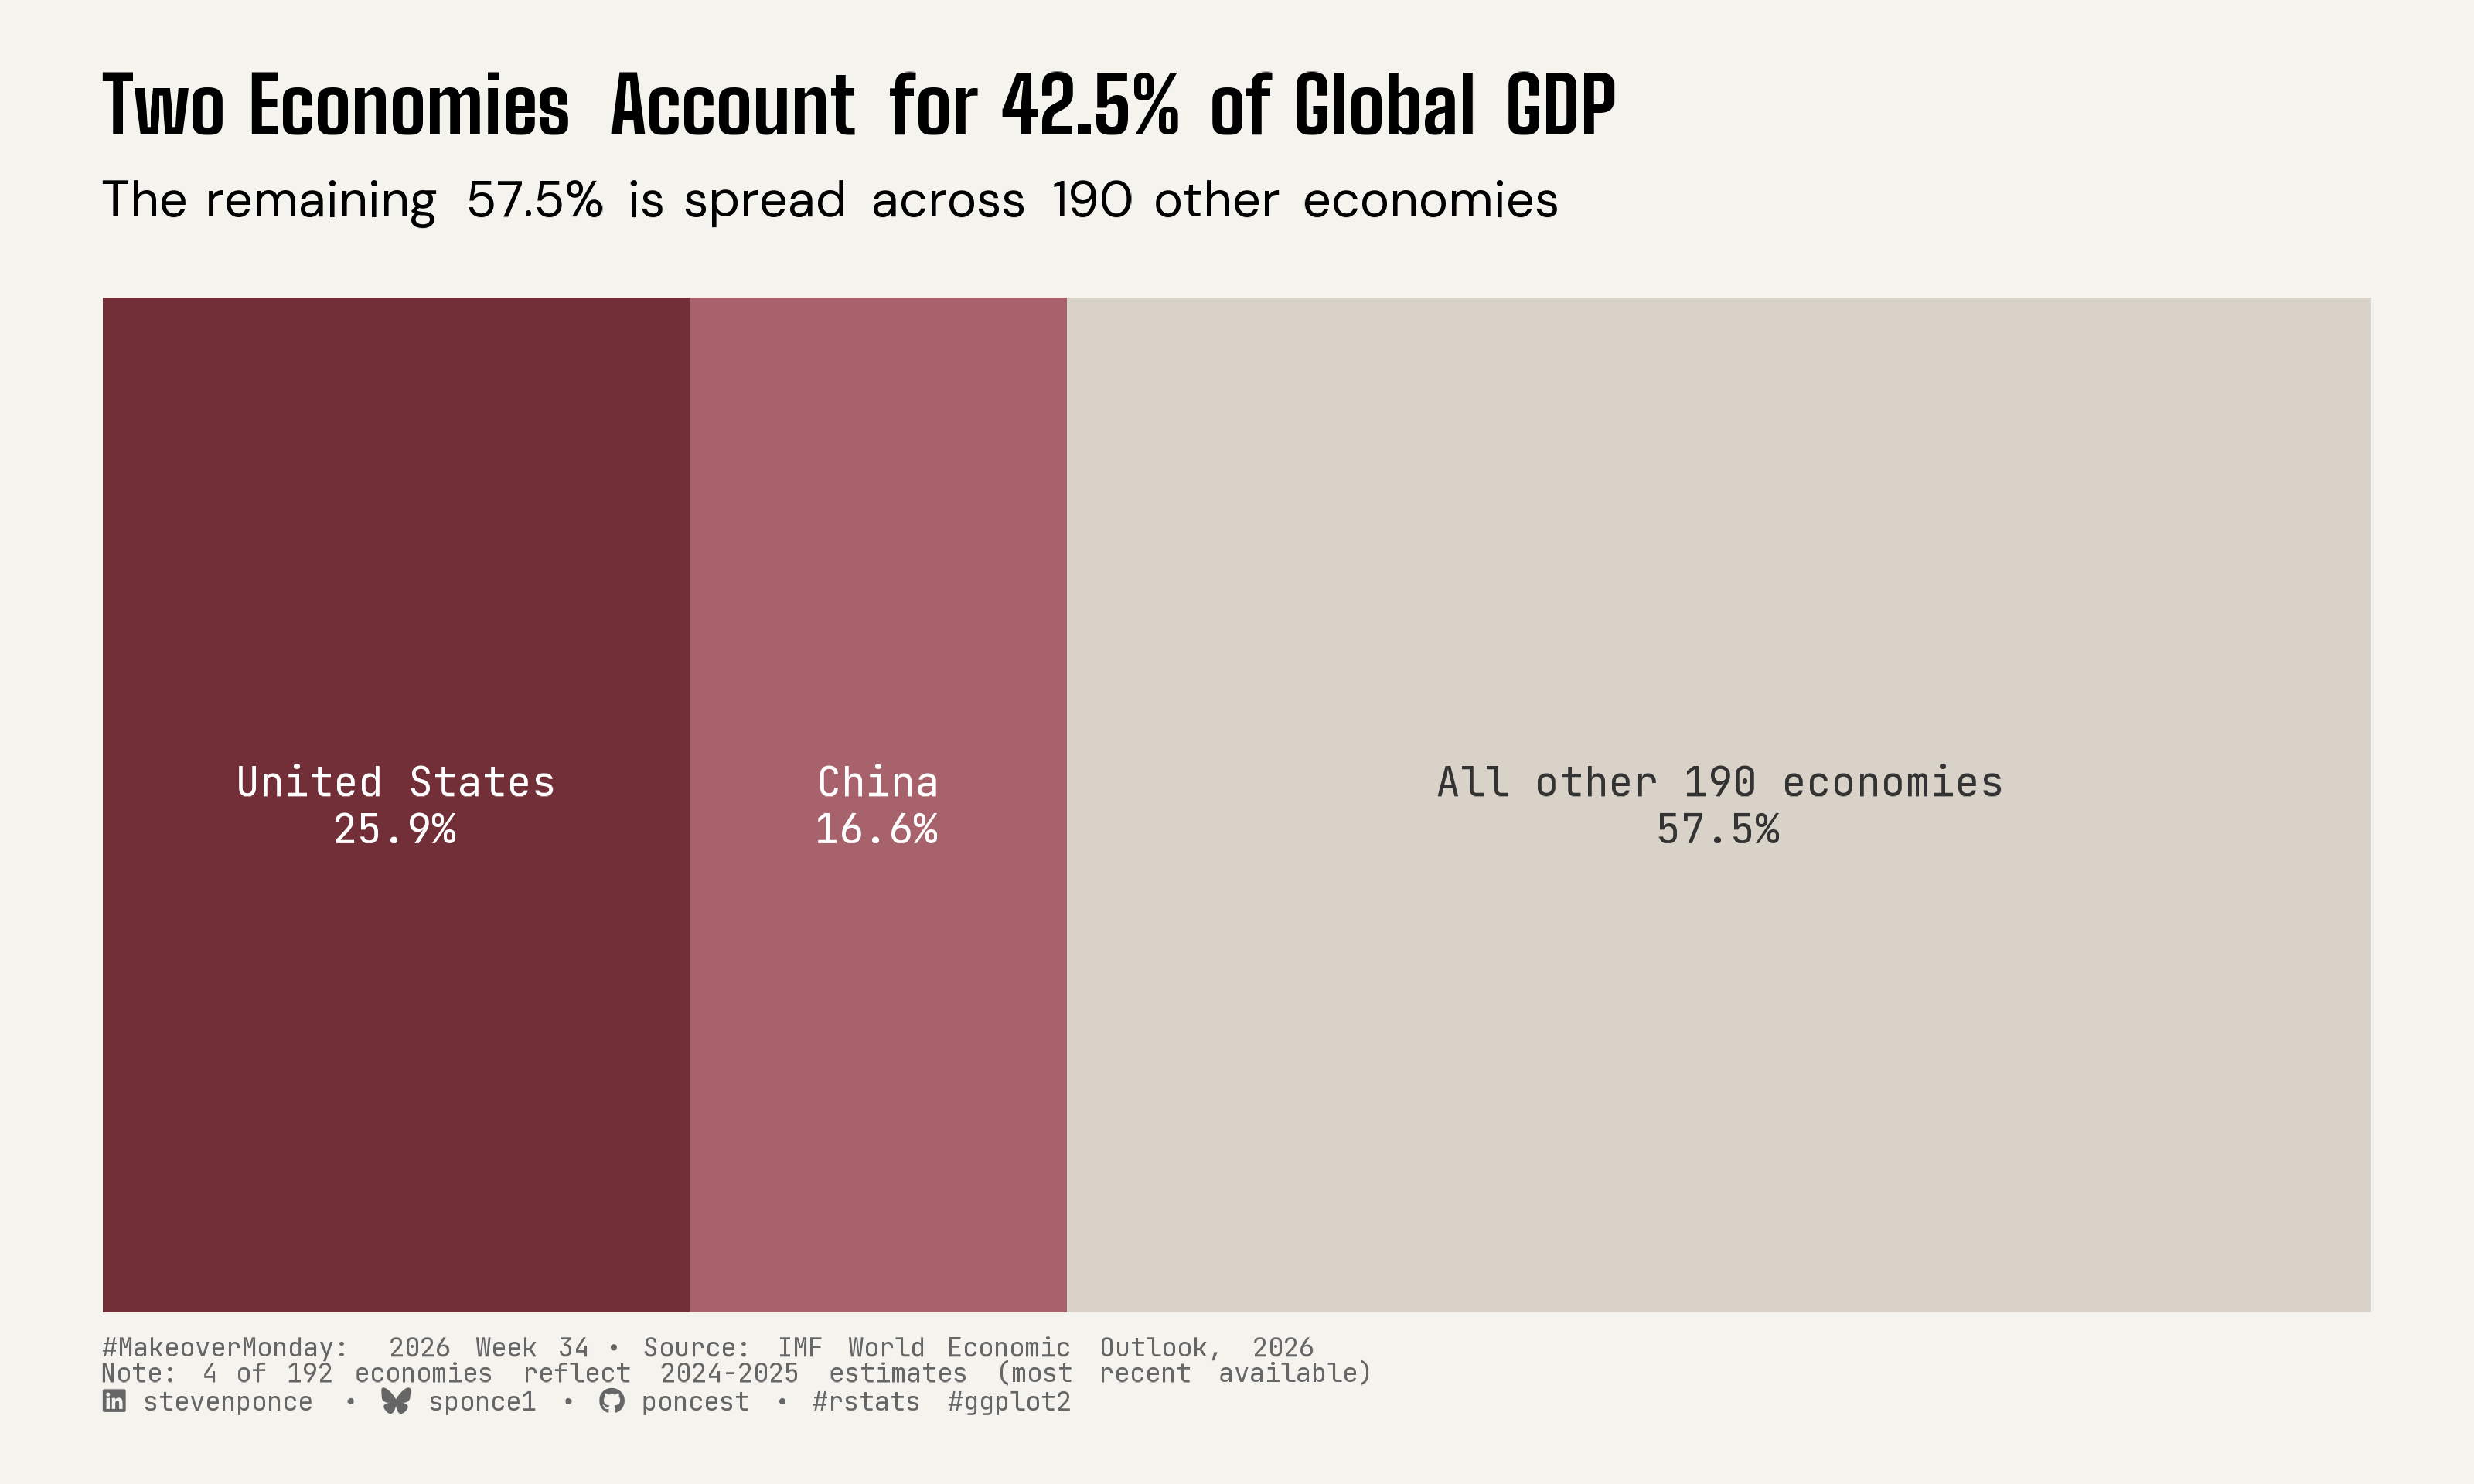

Source code (R):
## Challenge: #MakeoverMonday 2026 week 34
## Data:      Global GDP Ranks

## Author:    Steven Ponce
## Date:      2026-08-24

## Article
# https://statisticsoftheworld.com/gdp-by-country

## Data
# https://www.imf.org/en/data

## NOTE: This script uses custom helper functions for theming and formatting.
##       See "HELPER FUNCTIONS DOCUMENTATION" section at the end for details.


## 1. LOAD PACKAGES & SETUP ----
if (!require("pacman")) install.packages("pacman")
pacman::p_load(
  tidyverse, ggtext, showtext, scales, glue, 
  janitor, ggview
)

# Source utility functions
source(here::here("R/utils/fonts.R"))
source(here::here("R/utils/social_icons.R"))
source(here::here("R/themes/base_theme.R"))


## 2. READ IN THE DATA ----
df_raw <- readxl::read_excel(
  "data/2026/IMF_20GDP.xlsx") |>
  clean_names()


## 3. EXAMINING THE DATA ----
glimpse(df_raw)
skimr::skim_without_charts(df_raw)


## 4. TIDY DATA ----
gdp_total <- sum(df_raw$value, na.rm = TRUE)

composition_data <- df_raw |>
  mutate(
    segment = case_when(
      country == "United States" ~ "United States",
      country == "China" ~ "China",
      TRUE ~ "All other 190 economies"
    )
  ) |>
  summarise(value = sum(value), .by = segment) |>
  mutate(
    share = value / gdp_total,
    segment = factor(
      segment,
      levels = c("All other 190 economies", "China", "United States")
    )
  ) |>
  arrange(segment)


## 5. VISUALIZATION ----

### |- plot aesthetics ----
colors <- get_theme_colors(
  palette = list(
    us_accent    = "#722F37", 
    china_accent = "#A8626C",  
    neutral_rest = "#D9D2C9" 
  )
)

fill_values <- c(
  "United States"            = colors$palette[["us_accent"]],
  "China"                    = colors$palette[["china_accent"]],
  "All other 190 economies"  = colors$palette[["neutral_rest"]]
)

label_colors <- c(
  "United States"            = "white",
  "China"                    = "white",
  "All other 190 economies"  = "gray20"
)

### |-  titles and caption ----
title_text <- str_glue("Two Economies Account for 42.5% of Global GDP")

subtitle_text <- str_glue(
  "The remaining 57.5% is spread across 190 other economies"
)

caption_text <- create_social_caption(
  mm_year = 2026,
  mm_week = 34,
  source_text = paste0(
    "IMF World Economic Outlook, 2026<br>",
    "Note: 4 of 192 economies reflect 2024-2025 estimates (most recent available)"
  )
)

### |- fonts ----
setup_fonts()
fonts <- get_font_families()

### |-  plot theme ----
base_theme <- create_base_theme(colors)

weekly_theme <- extend_weekly_theme(
  base_theme,
  theme(
    plot.title = element_textbox_simple(
      family = fonts$title_1, size = rel(1.6), face = "bold", margin = margin(b = 8),
      lineheight = 1.05
    ),
    plot.subtitle = element_textbox_simple(
      family = fonts$subtitle, size = rel(1.05), margin = margin(b = 20)
    ),
    plot.caption = element_markdown(
      family = fonts$caption, size = rel(0.55), color = "gray40", hjust = 0
    ),
    axis.text = element_blank(),
    axis.title = element_blank(),
    axis.ticks = element_blank(),
    panel.grid = element_blank(),
    legend.position = "none",
    plot.margin = margin(t = 20, r = 30, b = 20, l = 30)
  )
)

theme_set(weekly_theme)

### |-  plot ----
p <- ggplot(composition_data, aes(x = 1, y = share, fill = segment)) +
  geom_col(width = 0.42) +
  geom_text(
    aes(
      label = glue("{segment}\n{percent(share, accuracy = 0.1)}"),
      color = segment
    ),
    position = position_stack(vjust = 0.5),
    family = fonts$caption,
    size = 4.2,
    lineheight = 0.95
  ) +
  coord_flip(expand = FALSE) +
  scale_fill_manual(values = fill_values) +
  scale_color_manual(values = label_colors) +
  labs(
    title = title_text,
    subtitle = subtitle_text,
    caption = caption_text
  )

### |- Preview ----
p +
  canvas(width = 10, height = 6, units = "in")

### |- save ----
save_ggplot(
  plot = p,
  file = here::here("2026", "Week_34", "2026_34.png"),
  width = 10, height = 6, dpi = 320
)


# 6. HELPER FUNCTIONS DOCUMENTATION ----

## ============================================================================ ##
##                     CUSTOM HELPER FUNCTIONS                                  ##
## ============================================================================ ##
#
# This analysis uses custom helper functions for consistent theming, fonts,
# and formatting across all my #MakeoverMonday projects. The core analysis logic
# (data tidying and visualization) uses only standard tidyverse packages.
#
# -----------------------------------------------------------------------------
# FUNCTIONS USED IN THIS SCRIPT:
# -----------------------------------------------------------------------------
#
# 📂 R/utils/fonts.R
#    • setup_fonts()       - Initialize Google Fonts with showtext
#    • get_font_families() - Return standardized font family names
#
# 📂 R/utils/social_icons.R
#    • create_social_caption() - Generate formatted caption with social handles
#                                and #MakeoverMonday attribution
#
# 📂 R/themes/base_theme.R
#    • create_base_theme()   - Create consistent base ggplot2 theme
#    • extend_weekly_theme() - Add weekly-specific theme customizations
#    • get_theme_colors()    - Get color palettes for highlight/text
#
# -----------------------------------------------------------------------------
# WHY CUSTOM FUNCTIONS?
# -----------------------------------------------------------------------------
# These utilities eliminate repetitive code and ensure visual consistency
# across X+ weekly visualizations. Instead of copy-pasting 30+ lines of
# theme() code each week, I use create_base_theme() and extend as needed.
#
# -----------------------------------------------------------------------------
# VIEW SOURCE CODE:
# -----------------------------------------------------------------------------
# All helper functions are open source on GitHub:
# 🔗 https://github.com/poncest/MakeoverMonday/tree/master/R
#
# Main files:
#   • R/utils/fonts.R         - Font setup and management
#   • R/utils/social_icons.R  - Caption generation with icons
#   • R/themes/base_theme.R   - Reusable ggplot2 themes
#
# -----------------------------------------------------------------------------
# REPRODUCIBILITY:
# -----------------------------------------------------------------------------
# To run this script:
#
# Option 1 - Use the helper functions (recommended):
#   1. Clone the repo: https://github.com/poncest/MakeoverMonday/tree/master
#   2. Make sure the R/ directory structure is maintained
#   3. Run the script as-is
#
# Option 2 - Replace with standard code:
#   1. Replace setup_fonts() with your own font setup
#   2. Replace get_theme_colors() with manual color definitions
#   3. Replace create_base_theme() with theme_minimal() + theme()
#   4. Replace create_social_caption() with manual caption text
#
## ============================================================================ ##


# 7. SESSION INFO ----
sessioninfo::session_info(include_base = TRUE)

# ─ Session info ─────────────────────────────────────────────────────
# setting  value
# version  R version 4.6.1 (2026-06-24)
# os       macOS Tahoe 26.5.2
# system   aarch64, darwin23
# ui       RStudio
# language (EN)
# collate  en_US.UTF-8
# ctype    en_US.UTF-8
# tz       America/New_York
# date     2026-08-24
# rstudio  2026.08.1+195 Yellow Yarrow (desktop)
# pandoc   NA
# quarto   1.9.38 @ /usr/local/bin/quarto
# 
# ─ Packages ─────────────────────────────────────────────────────────
# ! package      * version date (UTC) lib source
# base         * 4.6.1   2026-06-25 [?] local
# base64enc      0.1-6   2026-02-02 [1] CRAN (R 4.6.0)
# cellranger     1.1.0   2016-07-27 [1] CRAN (R 4.6.0)
# cli            3.6.6   2026-04-09 [1] CRAN (R 4.6.0)
# commonmark     2.0.0   2025-07-07 [1] CRAN (R 4.6.0)
# P compiler       4.6.1   2026-06-25 [1] local
# curl           7.1.0   2026-04-22 [1] CRAN (R 4.6.0)
# P datasets     * 4.6.1   2026-06-25 [1] local
# digest         0.6.39  2025-11-19 [1] CRAN (R 4.6.0)
# dplyr        * 1.2.1   2026-04-03 [1] CRAN (R 4.6.0)
# evaluate       1.0.5   2025-08-27 [1] CRAN (R 4.6.0)
# farver         2.1.2   2024-05-13 [1] CRAN (R 4.6.0)
# fastmap        1.2.0   2024-05-15 [1] CRAN (R 4.6.0)
# forcats      * 1.0.1   2025-09-25 [1] CRAN (R 4.6.0)
# generics       0.1.4   2025-05-09 [1] CRAN (R 4.6.0)
# ggplot2      * 4.0.3   2026-04-22 [1] CRAN (R 4.6.0)
# ggtext       * 0.1.2   2022-09-16 [1] CRAN (R 4.6.0)
# ggview       * 0.2.2   2025-07-05 [1] CRAN (R 4.6.0)
# glue         * 1.8.1   2026-04-17 [1] CRAN (R 4.6.0)
# P graphics     * 4.6.1   2026-06-25 [1] local
# P grDevices    * 4.6.1   2026-06-25 [1] local
# P grid           4.6.1   2026-06-25 [1] local
# gridtext       0.1.6   2026-02-19 [1] CRAN (R 4.6.0)
# gtable         0.3.6   2024-10-25 [1] CRAN (R 4.6.0)
# here         * 1.0.2   2025-09-15 [1] CRAN (R 4.6.0)
# hms            1.1.4   2025-10-17 [1] CRAN (R 4.6.0)
# htmltools      0.5.9   2025-12-04 [1] CRAN (R 4.6.0)
# janitor      * 2.2.1   2024-12-22 [1] CRAN (R 4.6.0)
# jsonlite       2.0.0   2025-03-27 [1] CRAN (R 4.6.0)
# knitr          1.51    2025-12-20 [1] CRAN (R 4.6.0)
# labeling       0.4.3   2023-08-29 [1] CRAN (R 4.6.0)
# lifecycle      1.0.5   2026-01-08 [1] CRAN (R 4.6.0)
# litedown       0.10    2026-07-11 [1] CRAN (R 4.6.1)
# lubridate    * 1.9.5   2026-02-04 [1] CRAN (R 4.6.0)
# magrittr       2.0.5   2026-04-04 [1] CRAN (R 4.6.0)
# markdown       2.0     2025-03-23 [1] CRAN (R 4.6.0)
# P methods      * 4.6.1   2026-06-25 [1] local
# otel           0.2.0   2025-08-29 [1] CRAN (R 4.6.0)
# pacman       * 0.5.1   2019-03-11 [1] CRAN (R 4.6.0)
# pillar         1.11.1  2025-09-17 [1] CRAN (R 4.6.0)
# pkgconfig      2.0.3   2019-09-22 [1] CRAN (R 4.6.0)
# purrr        * 1.2.2   2026-04-10 [1] CRAN (R 4.6.0)
# R.cache        0.17.0  2025-05-02 [1] CRAN (R 4.6.0)
# R.methodsS3    1.8.2   2022-06-13 [1] CRAN (R 4.6.0)
# R.oo           1.27.1  2025-05-02 [1] CRAN (R 4.6.0)
# R.utils        2.13.0  2025-02-24 [1] CRAN (R 4.6.0)
# R6             2.6.1   2025-02-15 [1] CRAN (R 4.6.0)
# ragg           1.5.2   2026-03-23 [1] CRAN (R 4.6.0)
# RColorBrewer   1.1-3   2022-04-03 [1] CRAN (R 4.6.0)
# Rcpp           1.1.2   2026-07-05 [1] CRAN (R 4.6.1)
# readr        * 2.2.0   2026-02-19 [1] CRAN (R 4.6.0)
# readxl         1.5.0   2026-05-16 [1] CRAN (R 4.6.0)
# repr           1.1.7   2024-03-22 [1] CRAN (R 4.6.0)
# rlang          1.3.0   2026-07-05 [1] CRAN (R 4.6.1)
# rprojroot      2.1.1   2025-08-26 [1] CRAN (R 4.6.0)
# rstudioapi     0.19.0  2026-06-11 [1] CRAN (R 4.6.0)
# S7             0.2.2   2026-04-22 [1] CRAN (R 4.6.0)
# scales       * 1.4.0   2025-04-24 [1] CRAN (R 4.6.0)
# sessioninfo    1.2.4   2026-06-04 [1] CRAN (R 4.6.0)
# showtext     * 0.9-8   2026-03-21 [1] CRAN (R 4.6.0)
# showtextdb   * 3.0     2020-06-04 [1] CRAN (R 4.6.0)
# skimr          2.2.2   2026-01-10 [1] CRAN (R 4.6.0)
# snakecase      0.11.1  2023-08-27 [1] CRAN (R 4.6.0)
# P stats        * 4.6.1   2026-06-25 [1] local
# stringi        1.8.7   2025-03-27 [1] CRAN (R 4.6.0)
# stringr      * 1.6.0   2025-11-04 [1] CRAN (R 4.6.0)
# styler         1.11.0  2025-10-13 [1] CRAN (R 4.6.0)
# sysfonts     * 0.8.9   2024-03-02 [1] CRAN (R 4.6.0)
# systemfonts    1.3.2   2026-03-05 [1] CRAN (R 4.6.0)
# textshaping    1.0.5   2026-03-06 [1] CRAN (R 4.6.0)
# tibble       * 3.3.1   2026-01-11 [1] CRAN (R 4.6.0)
# tidyr        * 1.3.2   2025-12-19 [1] CRAN (R 4.6.0)
# tidyselect     1.2.1   2024-03-11 [1] CRAN (R 4.6.0)
# tidyverse    * 2.0.0   2023-02-22 [1] CRAN (R 4.6.0)
# timechange     0.4.0   2026-01-29 [1] CRAN (R 4.6.0)
# P tools          4.6.1   2026-06-25 [1] local
# tzdb           0.5.0   2025-03-15 [1] CRAN (R 4.6.0)
# utf8           1.2.6   2025-06-08 [1] CRAN (R 4.6.0)
# P utils        * 4.6.1   2026-06-25 [1] local
# vctrs          0.7.3   2026-04-11 [1] CRAN (R 4.6.0)
# withr          3.0.3   2026-06-19 [1] CRAN (R 4.6.0)
# xfun           0.60    2026-07-09 [1] CRAN (R 4.6.1)
# xml2           1.6.0   2026-06-22 [1] CRAN (R 4.6.1)
# 
# [1] /Library/Frameworks/R.framework/Versions/4.6/Resources/library
# 
# * ── Packages attached to the search path.
# P ── Loaded and on-disk path mismatch.
# 
# ────────────────────────────────────────────────────────────────────
